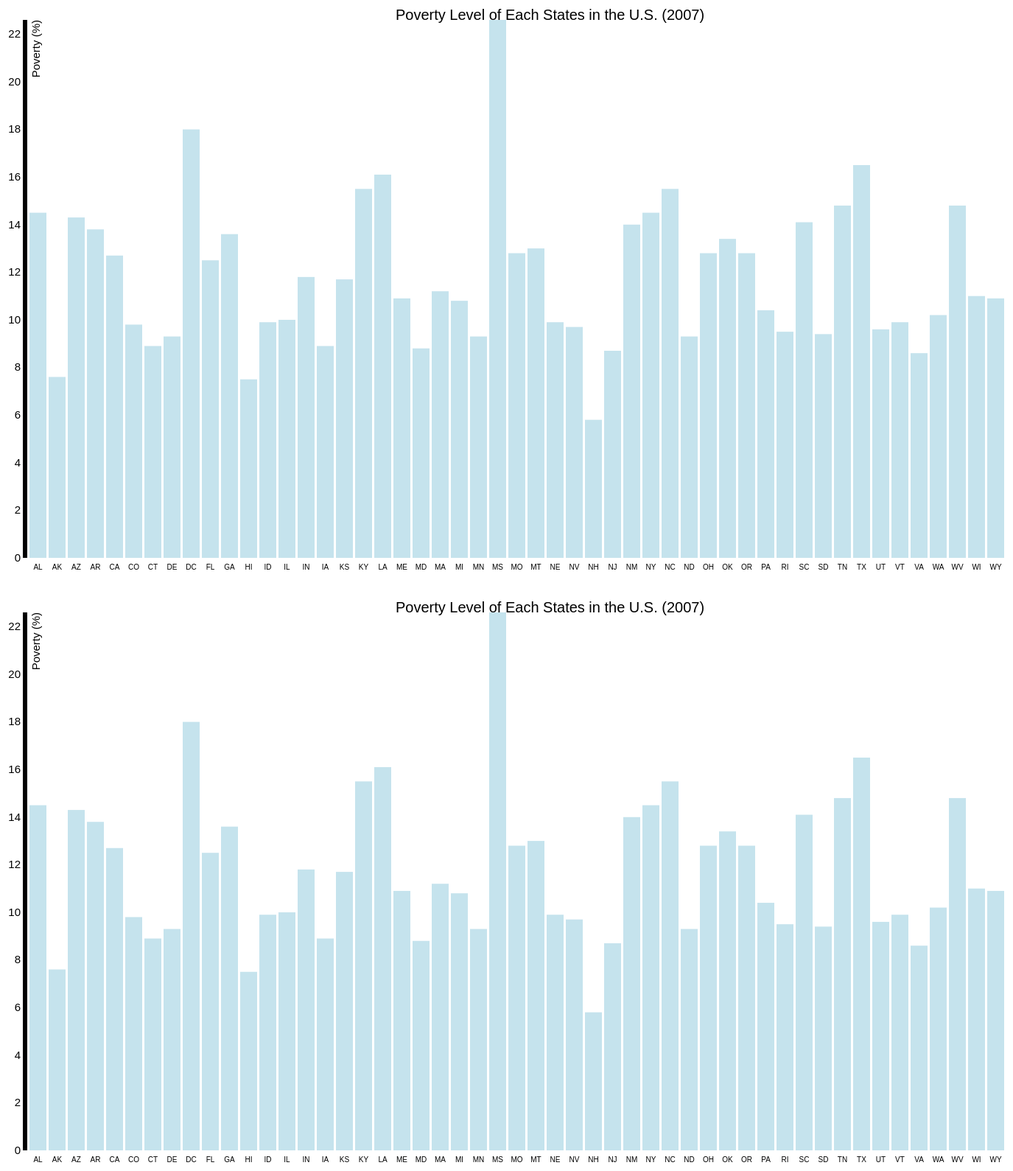
D3 v3 page, settled after 480 driven frames (8 s of simulated time); the page loaded 1 data file(s).


		
		var margin = { top: 20, left: 150, bottom: 50, right: 20};
		var width = 1500 - margin.left - margin.right,
				height = 800 - margin.top - margin.bottom,
				barWidth = Math.floor(width/51) - 1;

		var svg = d3.selectAll('body').append('svg')
						.attr('width', width + margin.left + margin.right)
						.attr('height', height + margin.top + margin.bottom)
						.attr('border', '2px')
						.append('g')
						.attr('transform', 'translate(' + margin.left + ',' + margin.top + ')');
		svg.append('text')
			.attr('x', 500)
			.attr('y', 0)
			.attr('class', 'title')
			.text('Poverty Level of Each States in the U.S. (2007)')
		
		var padding = { top: 20, bottom: 20, left: 30, right: 30 };
		
		var x = d3.scale.ordinal().rangeRoundBands([0, width], 0.1),
				y = d3.scale.linear().range([height, 0]);
		
		var xAxis = d3.svg.axis()
						.scale(x)
						.orient('bottom'),
				yAxis = d3.svg.axis()
						.scale(y)
						.orient('left')
						.ticks(10);
		
//			var ytags = svg.append('text')
//							.attr('class', 'y-tags')
//							.attr('dy', '.71em')
//							.text('2007');
		
		d3.csv('pov-states-2007.csv', type, function(error, data) {
			if (error) throw error;
			
			x.domain(data.map(function(d) { return d.state; }));
			y.domain([0, d3.max(data, function(d) { return d.pov; })]);
			
			svg.append('g')
				.attr('class', 'x-axis')
				.attr('transform', 'translate(0,' + height + ')')
				.call(xAxis);
			
			svg.append('g')
				.attr('class', 'y-axis')
				.call(yAxis)
				.append('text')
				.attr('transform', 'rotate(-90)')
				.attr('y', 6)
				.attr('dy', '.71em')
				.style('text-anchor', 'end')
				.text('Poverty (%)');
			
			svg.selectAll('.bar')
				.data(data)
				.enter().append('rect')
				.attr('class', 'bar')
				.attr('x', function(d) { return x(d.state); })
				.attr('width', x.rangeBand())
				.attr('y', function(d) { return y(d.pov); })
				.attr('height', function(d) { return height - y(d.pov); })
				.append('text')
				.text(function(d) { return 'y(d.pov)' });
		});
		
		function type(d) {
			d.pov = +d.pov;
			return d;
		}
	

### data: pov-states-2007.csv, 388 bytes — head not shown